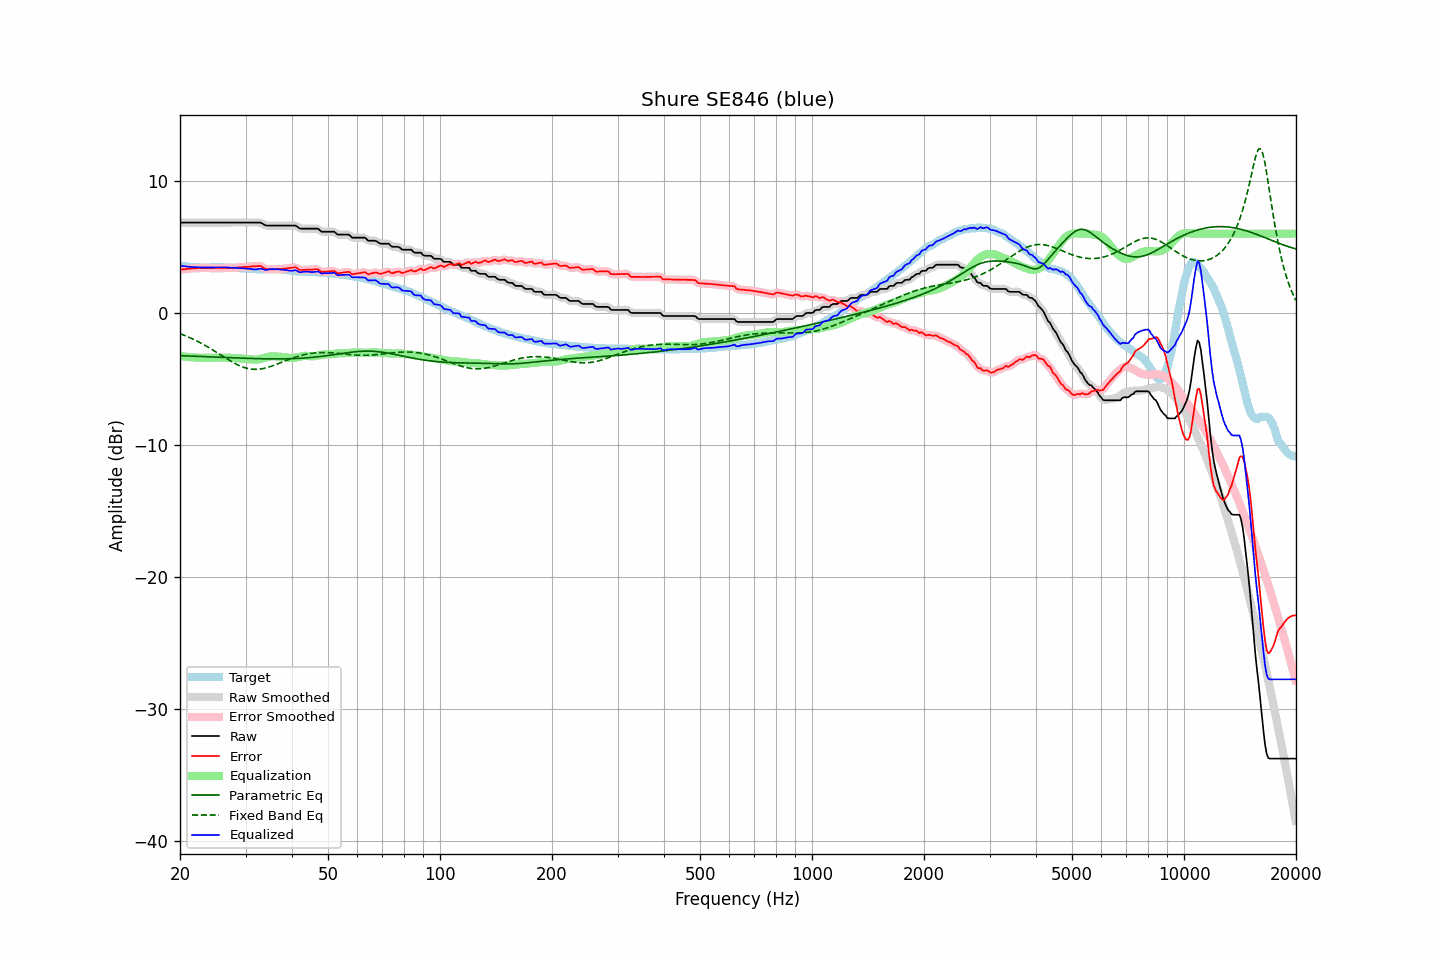

The file beside this chart, header and first rows:
frequency, raw, error, smoothed, error_smoothed, equalization, parametric_eq, fixed_band_eq, equalized_raw, equalized_smoothed, target
20.00, 6.83, 3.26, 6.83, 3.26, -3.26, -3.23, -1.57, 3.57, 3.57, 3.57
20.20, 6.83, 3.28, 6.83, 3.28, -3.28, -3.24, -1.62, 3.55, 3.55, 3.55
20.40, 6.83, 3.29, 6.83, 3.29, -3.30, -3.24, -1.67, 3.54, 3.54, 3.54
20.61, 6.83, 3.30, 6.83, 3.31, -3.31, -3.25, -1.72, 3.52, 3.52, 3.53
20.81, 6.83, 3.33, 6.83, 3.32, -3.32, -3.25, -1.77, 3.51, 3.51, 3.51
21.02, 6.83, 3.34, 6.83, 3.34, -3.34, -3.26, -1.82, 3.50, 3.50, 3.50
21.23, 6.83, 3.35, 6.83, 3.35, -3.35, -3.26, -1.87, 3.49, 3.49, 3.49
21.44, 6.83, 3.36, 6.83, 3.36, -3.36, -3.27, -1.93, 3.48, 3.48, 3.48
21.66, 6.83, 3.37, 6.83, 3.37, -3.37, -3.27, -1.98, 3.47, 3.47, 3.47
21.87, 6.83, 3.38, 6.83, 3.38, -3.37, -3.28, -2.04, 3.46, 3.46, 3.46
22.09, 6.83, 3.38, 6.83, 3.38, -3.38, -3.28, -2.10, 3.45, 3.45, 3.46
22.31, 6.83, 3.39, 6.83, 3.39, -3.39, -3.29, -2.16, 3.45, 3.45, 3.44
22.54, 6.83, 3.39, 6.83, 3.39, -3.39, -3.29, -2.22, 3.44, 3.44, 3.44
22.76, 6.83, 3.40, 6.83, 3.39, -3.40, -3.30, -2.29, 3.44, 3.44, 3.43
22.99, 6.83, 3.39, 6.83, 3.40, -3.40, -3.30, -2.35, 3.44, 3.44, 3.44
23.22, 6.83, 3.40, 6.83, 3.40, -3.40, -3.31, -2.42, 3.44, 3.44, 3.43
23.45, 6.83, 3.40, 6.83, 3.40, -3.40, -3.31, -2.49, 3.44, 3.44, 3.43
23.69, 6.83, 3.39, 6.83, 3.40, -3.39, -3.32, -2.56, 3.44, 3.44, 3.44
23.92, 6.83, 3.39, 6.83, 3.39, -3.39, -3.32, -2.63, 3.44, 3.44, 3.44
24.16, 6.83, 3.38, 6.83, 3.39, -3.39, -3.33, -2.71, 3.44, 3.44, 3.45
24.40, 6.83, 3.39, 6.83, 3.39, -3.39, -3.33, -2.78, 3.44, 3.44, 3.45
24.65, 6.83, 3.39, 6.83, 3.39, -3.39, -3.34, -2.85, 3.45, 3.45, 3.45
24.89, 6.83, 3.39, 6.83, 3.39, -3.39, -3.34, -2.93, 3.45, 3.45, 3.45
25.14, 6.83, 3.39, 6.83, 3.39, -3.38, -3.35, -3.01, 3.45, 3.45, 3.45
25.39, 6.83, 3.39, 6.83, 3.39, -3.38, -3.35, -3.08, 3.45, 3.45, 3.44
25.65, 6.83, 3.38, 6.83, 3.38, -3.38, -3.36, -3.16, 3.45, 3.45, 3.45
25.91, 6.83, 3.38, 6.83, 3.38, -3.39, -3.37, -3.24, 3.45, 3.45, 3.45
26.16, 6.83, 3.38, 6.83, 3.39, -3.39, -3.37, -3.31, 3.45, 3.45, 3.45
26.43, 6.83, 3.39, 6.83, 3.39, -3.39, -3.38, -3.39, 3.44, 3.44, 3.44
26.69, 6.83, 3.40, 6.83, 3.39, -3.39, -3.38, -3.47, 3.44, 3.44, 3.44
26.96, 6.83, 3.40, 6.83, 3.40, -3.40, -3.39, -3.54, 3.44, 3.44, 3.44
27.23, 6.83, 3.40, 6.83, 3.40, -3.40, -3.39, -3.61, 3.43, 3.43, 3.44
27.50, 6.83, 3.41, 6.83, 3.41, -3.41, -3.40, -3.68, 3.42, 3.42, 3.42
27.77, 6.83, 3.42, 6.83, 3.42, -3.42, -3.40, -3.75, 3.42, 3.42, 3.41
28.05, 6.83, 3.42, 6.83, 3.42, -3.42, -3.41, -3.82, 3.41, 3.41, 3.41
28.33, 6.83, 3.43, 6.83, 3.43, -3.43, -3.41, -3.88, 3.40, 3.40, 3.40
28.62, 6.83, 3.43, 6.83, 3.44, -3.44, -3.41, -3.94, 3.40, 3.40, 3.40
28.90, 6.83, 3.45, 6.83, 3.45, -3.45, -3.42, -4.00, 3.39, 3.39, 3.39
29.19, 6.83, 3.46, 6.83, 3.45, -3.45, -3.42, -4.05, 3.38, 3.38, 3.38
29.48, 6.83, 3.46, 6.83, 3.46, -3.46, -3.43, -4.09, 3.37, 3.37, 3.37
29.78, 6.83, 3.47, 6.83, 3.47, -3.47, -3.43, -4.14, 3.36, 3.36, 3.36
30.08, 6.83, 3.48, 6.83, 3.48, -3.48, -3.44, -4.17, 3.35, 3.35, 3.35
30.38, 6.83, 3.49, 6.83, 3.49, -3.49, -3.44, -4.21, 3.34, 3.34, 3.35
30.68, 6.83, 3.50, 6.83, 3.50, -3.50, -3.44, -4.23, 3.33, 3.33, 3.34
30.99, 6.83, 3.51, 6.83, 3.51, -3.51, -3.45, -4.25, 3.32, 3.32, 3.32
31.30, 6.83, 3.52, 6.83, 3.52, -3.53, -3.45, -4.26, 3.31, 3.31, 3.31
31.61, 6.83, 3.52, 6.83, 3.52, -3.54, -3.46, -4.27, 3.30, 3.30, 3.31
31.93, 6.83, 3.53, 6.83, 3.53, -3.54, -3.46, -4.27, 3.29, 3.29, 3.31
32.24, 6.83, 3.54, 6.84, 3.54, -3.53, -3.46, -4.27, 3.30, 3.31, 3.30
32.57, 6.83, 3.54, 6.84, 3.55, -3.51, -3.47, -4.26, 3.32, 3.33, 3.29
32.89, 6.83, 3.54, 6.82, 3.53, -3.49, -3.47, -4.25, 3.35, 3.33, 3.29
33.22, 6.78, 3.50, 6.77, 3.48, -3.45, -3.47, -4.23, 3.33, 3.32, 3.29
33.55, 6.70, 3.41, 6.71, 3.41, -3.42, -3.47, -4.21, 3.28, 3.29, 3.29
33.89, 6.63, 3.33, 6.65, 3.35, -3.38, -3.48, -4.18, 3.25, 3.26, 3.30
34.23, 6.60, 3.31, 6.61, 3.31, -3.35, -3.48, -4.15, 3.25, 3.26, 3.30
34.57, 6.60, 3.30, 6.60, 3.30, -3.32, -3.48, -4.11, 3.28, 3.28, 3.31
34.92, 6.60, 3.30, 6.60, 3.30, -3.30, -3.48, -4.07, 3.30, 3.30, 3.30
35.27, 6.60, 3.29, 6.60, 3.30, -3.29, -3.48, -4.03, 3.32, 3.32, 3.31
35.62, 6.60, 3.30, 6.60, 3.30, -3.29, -3.48, -3.99, 3.32, 3.32, 3.31
35.97, 6.60, 3.30, 6.60, 3.30, -3.29, -3.48, -3.94, 3.31, 3.31, 3.30
... 635 more rows
